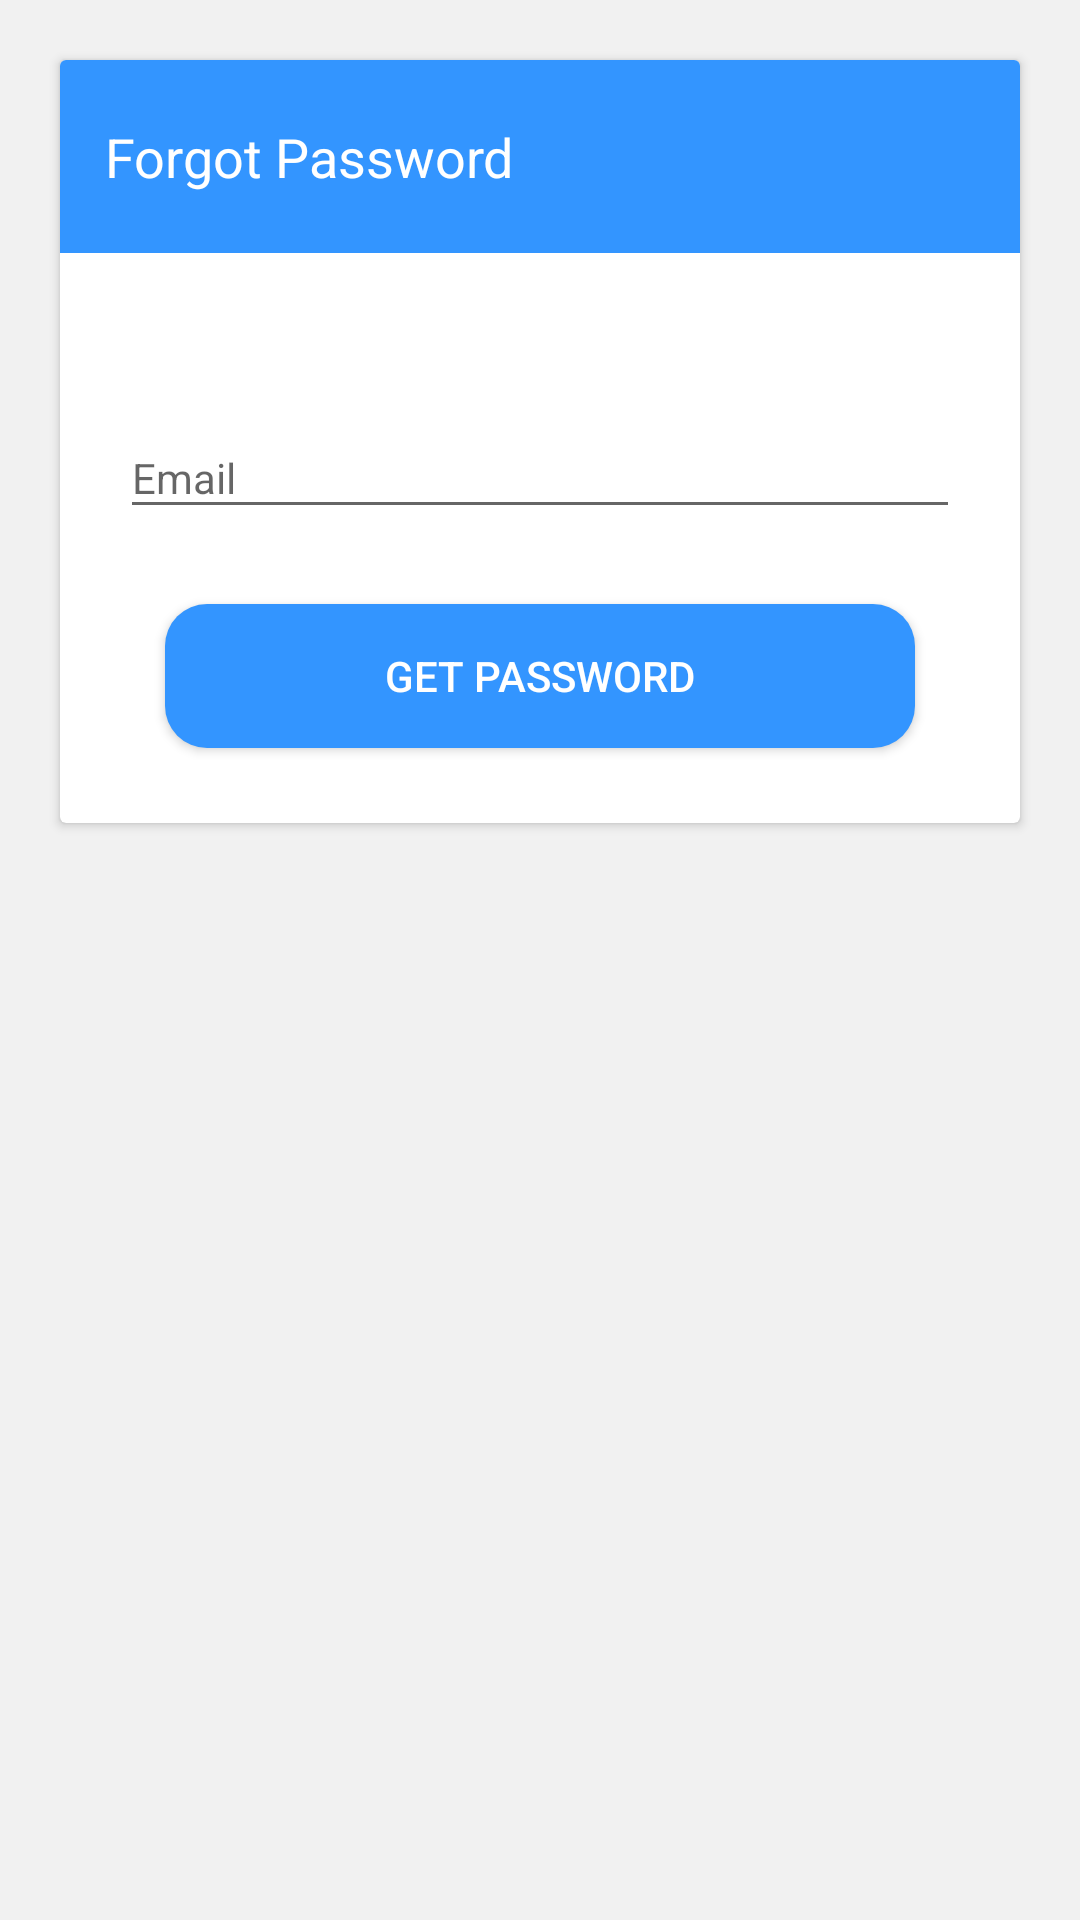

Reconstruct the res/layout file that produces this screen, plus the resources it refers to.
<!-- AndroidManifest.xml: application theme AppTheme -->
<!-- res/layout/activity_forgot_password.xml -->
<?xml version="1.0" encoding="utf-8"?>
<LinearLayout xmlns:android="http://schemas.android.com/apk/res/android"
    android:layout_width="match_parent"
    android:layout_height="match_parent"
    android:layout_marginTop="@dimen/dp_5"
    android:background="@color/app_background"
    android:orientation="vertical">


    <android.support.v7.widget.CardView
        android:layout_width="match_parent"
        android:layout_height="wrap_content"
        android:layout_margin="@dimen/dp_20"
        android:background="@color/color_white"
        android:padding="@dimen/dp_10">


        <RelativeLayout
            android:layout_width="match_parent"
            android:layout_height="wrap_content"
            android:orientation="vertical">


            <LinearLayout
                android:id="@+id/lytHeader"
                android:layout_width="match_parent"
                android:layout_height="wrap_content"
                android:background="@color/bg_screen3">

                <TextView
                    android:layout_width="wrap_content"
                    android:layout_height="wrap_content"
                    android:paddingBottom="@dimen/dp_20"
                    android:paddingLeft="@dimen/dp_15"
                    android:paddingRight="@dimen/dp_5"
                    android:paddingTop="@dimen/dp_20"
                    android:text="Forgot Password"
                    android:textColor="@color/color_white"
                    android:textSize="@dimen/size_font_18" />
            </LinearLayout>

            <LinearLayout
                android:id="@+id/lytInputs"
                android:layout_width="match_parent"
                android:layout_height="wrap_content"
                android:layout_below="@+id/lytHeader"
                android:layout_marginTop="@dimen/dp_25"
                android:orientation="vertical"
                android:paddingLeft="@dimen/dp_20"
                android:paddingRight="@dimen/dp_20">

                <android.support.design.widget.TextInputLayout
                    android:layout_width="match_parent"
                    android:layout_marginTop="@dimen/dp_20"
                    android:layout_height="wrap_content">

                    <android.support.design.widget.TextInputEditText
                        android:id="@+id/editEmail"
                        android:layout_width="match_parent"
                        android:layout_height="wrap_content"
                        android:maxLength="80"
                        android:hint="@string/email"
                        android:textSize="@dimen/size_font_14" />
                </android.support.design.widget.TextInputLayout>


                <Button
                    android:id="@+id/btnPassword"
                    android:layout_width="match_parent"
                    android:layout_height="wrap_content"
                    android:layout_marginTop="@dimen/dp_25"
                    android:layout_marginLeft="@dimen/dp_15"
                    android:layout_marginRight="@dimen/dp_15"
                    android:layout_marginBottom="@dimen/dp_25"
                    android:background="@drawable/rounded_background"
                    android:text="@string/get_password"
                    android:textColor="@color/color_white"
                    android:textSize="@dimen/size_font_14" />

            </LinearLayout>

        </RelativeLayout>

    </android.support.v7.widget.CardView>

</LinearLayout>
<!-- resources referenced by this layout -->
<resources>
  <color name="app_background">#f1f1f1</color>
  <color name="bg_screen3">#3395ff</color>
  <color name="color_white">#ffffff</color>
  <dimen name="dp_10">10dp</dimen>
  <dimen name="dp_15">15dp</dimen>
  <dimen name="dp_20">20dp</dimen>
  <dimen name="dp_25">25dp</dimen>
  <dimen name="dp_5">5dp</dimen>
  <dimen name="size_font_14">14sp</dimen>
  <dimen name="size_font_18">18sp</dimen>
  <!-- drawable rounded_background (drawable) -->
  <?xml version="1.0" encoding="utf-8"?>
  <shape xmlns:android="http://schemas.android.com/apk/res/android"
      android:shape="rectangle"  android:id="@+id/stroke" >
      <corners
          android:radius="14dp"
          />
      <gradient
          android:angle="90"
          android:startColor="@color/bg_screen3"
          android:endColor="@color/bg_screen3"
  
          />
  </shape>
  <string name="email"> Email</string>
  <string name="get_password">Get Password</string>
  <style name="AppTheme" parent="Theme.AppCompat.Light.DarkActionBar">
          
          <item name="colorPrimary">@color/colorPrimary</item>
          <item name="colorPrimaryDark">@color/colorPrimaryDark</item>
          <item name="colorAccent">@color/colorAccent</item>
          <item name="windowActionBar">false</item>
          <item name="windowNoTitle">true</item>
      </style>
  <color name="colorPrimary">#3F51B5</color>
  <color name="colorPrimaryDark">#303F9F</color>
  <color name="colorAccent">#FF4081</color>
</resources>
